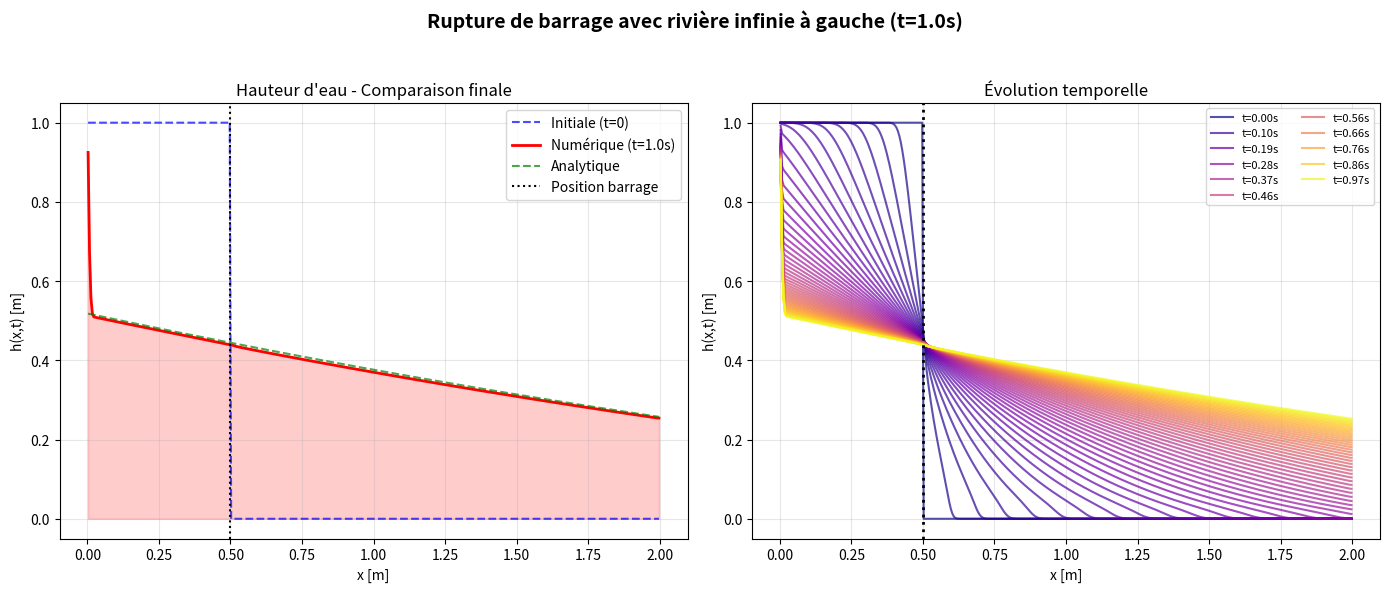

The script that saved this image:
import numpy as np
import matplotlib.pyplot as plt

g = 9.81

L = 2.0
Nx = 400
dx = L / Nx
CFL = 0.5
T_final = 1.0

h0 = 1.0
x_bar = L / 4


def init_conditions():
    x = (np.arange(Nx) + 0.5) * dx
    h = np.zeros(Nx)
    u = np.zeros(Nx)

    h[x <= x_bar] = h0
    q = h * u

    U = np.vstack((h, q))
    return x, U


def hll_flux(UL, UR):
    hL, qL = UL
    hR, qR = UR

    if hL > 1e-8:
        uL = qL / hL
        cL = np.sqrt(g * hL)
    else:
        uL = 0.0
        cL = 0.0

    if hR > 1e-8:
        uR = qR / hR
        cR = np.sqrt(g * hR)
    else:
        uR = 0.0
        cR = 0.0

    sL = min(uL - cL, uR - cR)
    sR = max(uL + cL, uR + cR)

    FL = np.array([qL, qL ** 2 / hL + 0.5 * g * hL ** 2]) if hL > 1e-8 else np.zeros(2)
    FR = np.array([qR, qR ** 2 / hR + 0.5 * g * hR ** 2]) if hR > 1e-8 else np.zeros(2)

    if sL >= 0:
        return FL
    elif sR <= 0:
        return FR
    else:
        return (sR * FL - sL * FR + sL * sR * (UR - UL)) / (sR - sL)


def compute_dt(U):
    h = U[0, :]
    q = U[1, :]

    u = np.zeros_like(h)
    mask = h > 1e-8
    u[mask] = q[mask] / h[mask]
    c = np.sqrt(g * h)

    vmax = np.max(np.abs(u) + c)
    if vmax < 1e-8:
        return 1e-3

    return CFL * dx / vmax


def apply_boundary_riviere_infinie(U, h_amont=h0):
    U[0, 0] = h_amont
    U[1, 0] = 0.0

    U[:, -1] = U[:, -2]

    return U


def step_riviere_infinie(U, dt, h_amont=h0):
    U = apply_boundary_riviere_infinie(U, h_amont)

    F_num = np.zeros((2, Nx + 1))

    for i in range(Nx + 1):
        if i == 0:
            UL = np.array([h_amont, 0.0])
            UR = U[:, 0]
        elif i == Nx:
            UL = U[:, -1]
            UR = U[:, -1]
        else:
            UL = U[:, i - 1]
            UR = U[:, i]

        F_num[:, i] = hll_flux(UL, UR)

    Unew = U.copy()
    for i in range(Nx):
        Unew[:, i] -= dt / dx * (F_num[:, i + 1] - F_num[:, i])

    return Unew


def solution_analytique_riviere_infinie(x, t, h0, x_bar):
    if t <= 0:
        h = np.where(x <= x_bar, h0, 0.0)
        u = np.zeros_like(x)
        return h, u

    c0 = np.sqrt(g * h0)
    h = np.zeros_like(x)
    u = np.zeros_like(x)

    for i, xi in enumerate(x):
        s = (xi - x_bar) / t

        if s <= -c0:
            h[i] = h0
            u[i] = 0.0
        elif -c0 < s <= 2 * c0:
            h[i] = (2 * c0 - s) ** 2 / (9 * g)
            u[i] = 2 / 3 * (c0 + s)
        else:
            h[i] = 0.0
            u[i] = 0.0

    return h, u


def run_simulation_riviere_infinie():
    x, U = init_conditions()
    h_initial = U[0, :].copy()

    h_history = [h_initial.copy()]
    t_history = [0.0]

    t = 0.0
    iteration = 0

    print("Simulation rupture de barrage avec rivière infinie à gauche")
    print("=" * 60)

    while t < T_final:
        dt = compute_dt(U)
        if t + dt > T_final:
            dt = T_final - t

        U = step_riviere_infinie(U, dt, h_amont=h0)
        t += dt
        iteration += 1

        if iteration % 20 == 0:
            h_history.append(U[0, :].copy())
            t_history.append(t)

        if iteration % 100 == 0:
            print(f"Itération {iteration:4d}, t = {t:.4f}s, dt = {dt:.2e}")

    h_final = U[0, :].copy()

    h_analytique, u_analytique = solution_analytique_riviere_infinie(x, T_final, h0, x_bar)

    fig, axes = plt.subplots(1, 2, figsize=(14, 6))

    axes[0].plot(x, h_initial, 'b--', label="Initiale (t=0)", alpha=0.7)
    axes[0].plot(x, h_final, 'r-', label=f"Numérique (t={T_final}s)", linewidth=2)
    axes[0].plot(x, h_analytique, 'g--', label="Analytique", linewidth=1.5, alpha=0.7)
    axes[0].fill_between(x, 0, h_final, alpha=0.2, color='red')
    axes[0].axvline(x=x_bar, color='k', linestyle=':', label="Position barrage")
    axes[0].set_xlabel("x [m]")
    axes[0].set_ylabel("h(x,t) [m]")
    axes[0].set_title("Hauteur d'eau - Comparaison finale")
    axes[0].legend(loc='best')
    axes[0].grid(True, alpha=0.3)

    colors = plt.cm.plasma(np.linspace(0, 1, len(h_history)))
    for i, (h_val, t_val) in enumerate(zip(h_history, t_history)):
        if i % 2 == 0:
            axes[1].plot(x, h_val, color=colors[i], alpha=0.7,
                         label=f"t={t_val:.2f}s" if i % 5 == 0 else "")
    axes[1].axvline(x=x_bar, color='k', linestyle=':', linewidth=2)
    axes[1].set_xlabel("x [m]")
    axes[1].set_ylabel("h(x,t) [m]")
    axes[1].set_title("Évolution temporelle")
    axes[1].legend(loc='upper right', fontsize=8, ncol=2)
    axes[1].grid(True, alpha=0.3)

    plt.suptitle(f"Rupture de barrage avec rivière infinie à gauche (t={T_final}s)",
                 fontsize=14, fontweight='bold')
    plt.tight_layout(rect=[0, 0, 1, 0.95])
    plt.show()


if __name__ == "__main__":
    run_simulation_riviere_infinie()